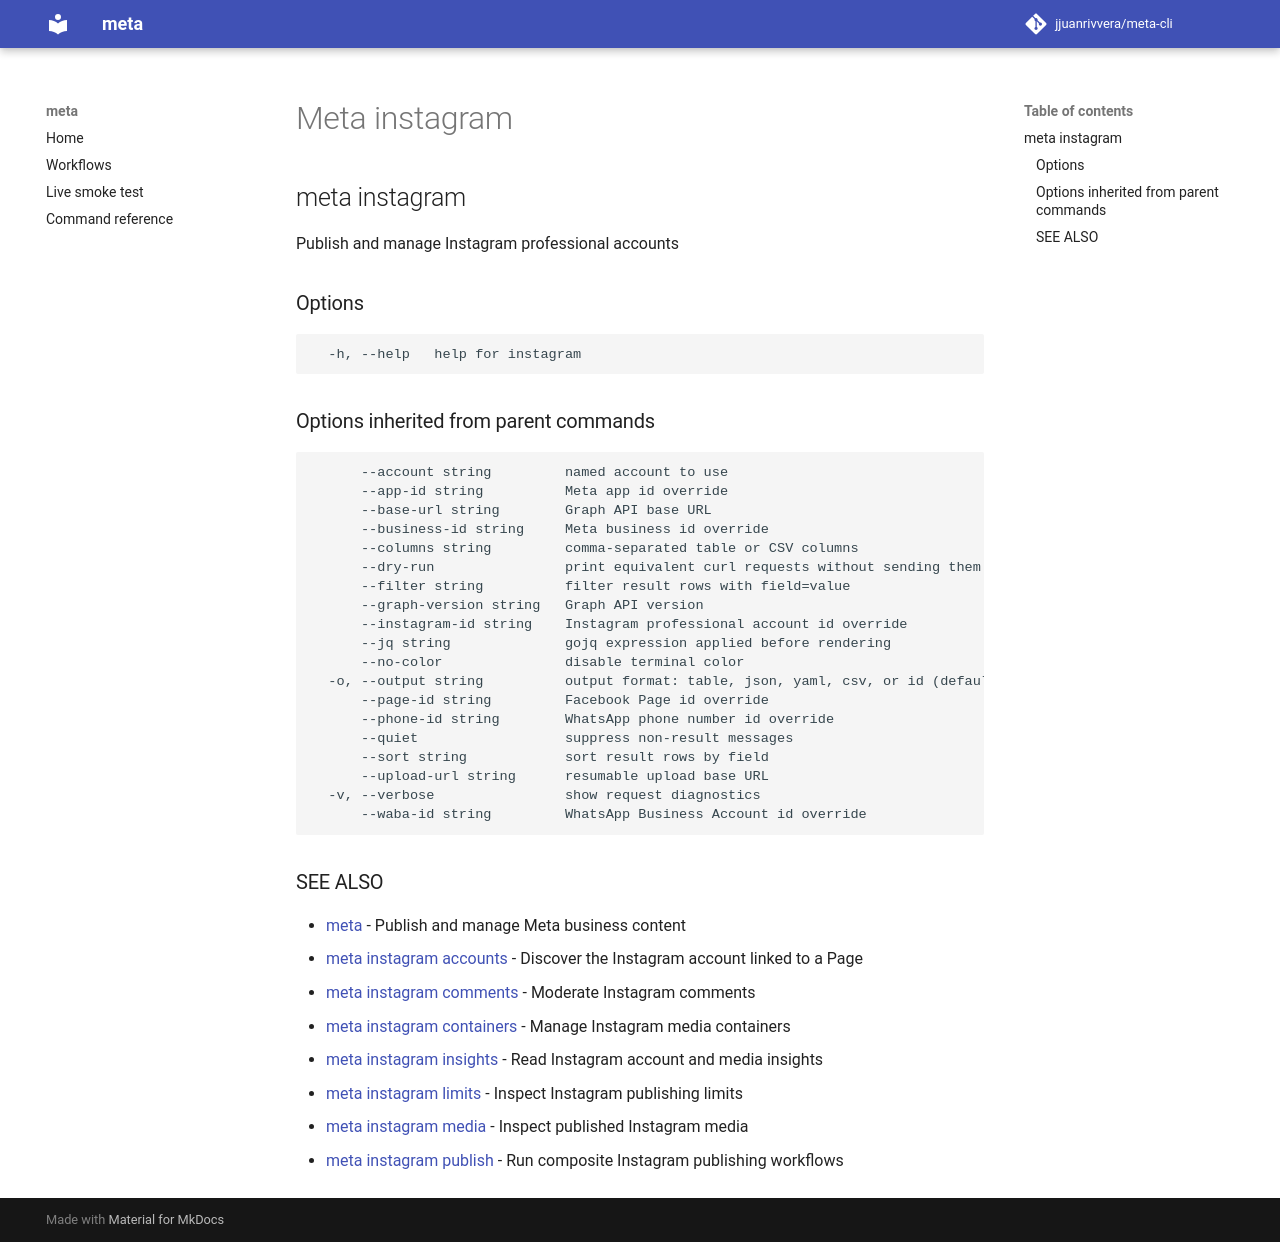

repository: jjuanrivvera/meta-cli · page: commands/meta_instagram/index.html · generator: mkdocs

## meta instagram

Publish and manage Instagram professional accounts

### Options

```
  -h, --help   help for instagram
```

### Options inherited from parent commands

```
      --account string         named account to use
      --app-id string          Meta app id override
      --base-url string        Graph API base URL
      --business-id string     Meta business id override
      --columns string         comma-separated table or CSV columns
      --dry-run                print equivalent curl requests without sending them
      --filter string          filter result rows with field=value
      --graph-version string   Graph API version
      --instagram-id string    Instagram professional account id override
      --jq string              gojq expression applied before rendering
      --no-color               disable terminal color
  -o, --output string          output format: table, json, yaml, csv, or id (default "table")
      --page-id string         Facebook Page id override
      --phone-id string        WhatsApp phone number id override
      --quiet                  suppress non-result messages
      --sort string            sort result rows by field
      --upload-url string      resumable upload base URL
  -v, --verbose                show request diagnostics
      --waba-id string         WhatsApp Business Account id override
```

### SEE ALSO

* [meta](meta.md)	 - Publish and manage Meta business content
* [meta instagram accounts](meta_instagram_accounts.md)	 - Discover the Instagram account linked to a Page
* [meta instagram comments](meta_instagram_comments.md)	 - Moderate Instagram comments
* [meta instagram containers](meta_instagram_containers.md)	 - Manage Instagram media containers
* [meta instagram insights](meta_instagram_insights.md)	 - Read Instagram account and media insights
* [meta instagram limits](meta_instagram_limits.md)	 - Inspect Instagram publishing limits
* [meta instagram media](meta_instagram_media.md)	 - Inspect published Instagram media
* [meta instagram publish](meta_instagram_publish.md)	 - Run composite Instagram publishing workflows
